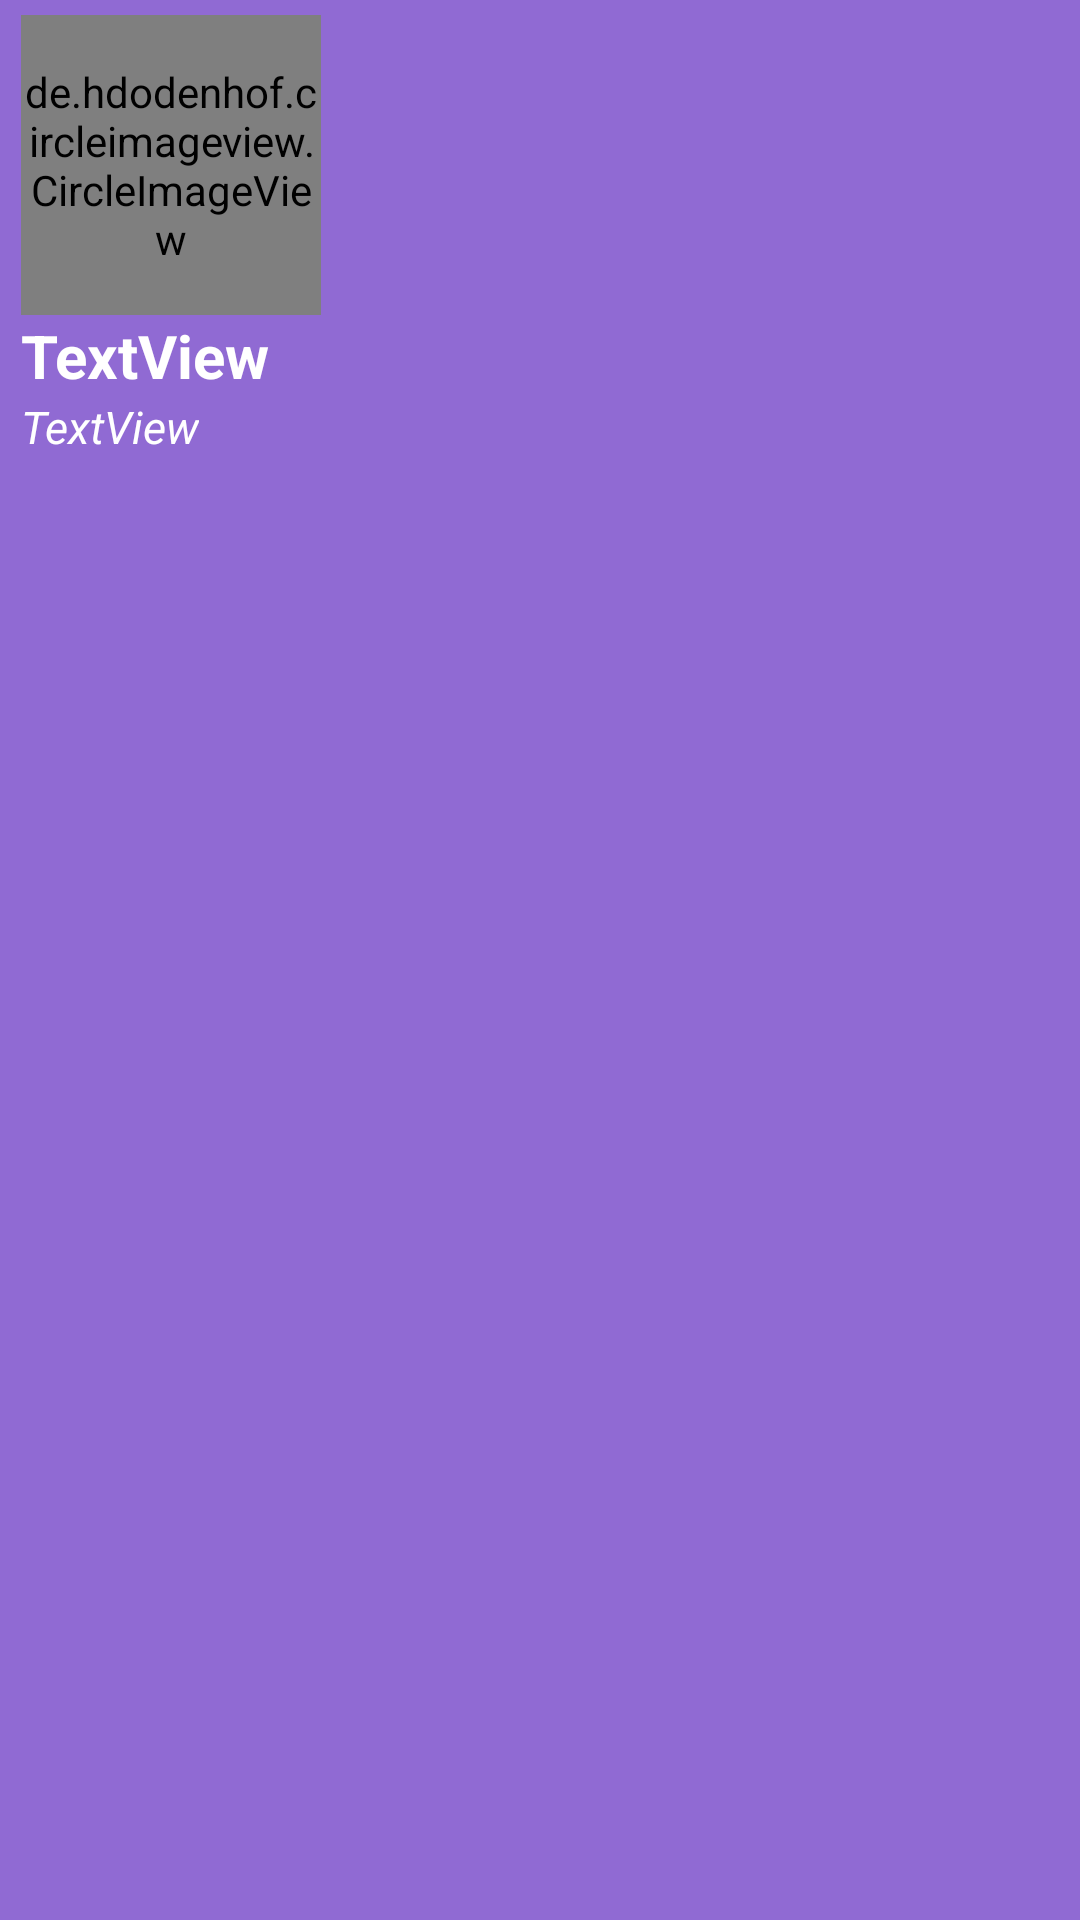

Here is an Android app screen rendered from its layout file. Give the layout XML and the strings, colors and styles it references.
<!-- AndroidManifest.xml: application theme Theme.Platz_API_Login_Rejister -->
<!-- res/layout/dwhader.xml -->
<?xml version="1.0" encoding="utf-8"?>
<androidx.constraintlayout.widget.ConstraintLayout xmlns:android="http://schemas.android.com/apk/res/android"
    xmlns:app="http://schemas.android.com/apk/res-auto"
    xmlns:tools="http://schemas.android.com/tools"
    android:layout_width="match_parent"
    android:layout_height="wrap_content"
    android:background="#906AD3"
    android:orientation="vertical">

    <de.hdodenhof.circleimageview.CircleImageView
        xmlns:app="http://schemas.android.com/apk/res-auto"
        android:id="@+id/profileImage"
        android:layout_width="100dp"
        android:layout_height="100dp"
        android:layout_marginLeft="7dp"
        android:layout_marginTop="5dp"
        android:layout_weight="1"
      android:src="@drawable/avatar_placeholder"
        app:layout_constraintStart_toStartOf="parent"
        app:layout_constraintTop_toTopOf="parent"/>

    <TextView
        android:id="@+id/profileName"
        android:layout_width="wrap_content"
        android:layout_height="wrap_content"
        android:layout_weight="1"
        android:textColor="#ffffff"
        android:textSize="20sp"
        android:layout_marginLeft="7dp"
        android:textStyle="bold"
        android:text="TextView"
        app:layout_constraintStart_toStartOf="parent"
        app:layout_constraintTop_toBottomOf="@id/profileImage"/>

    <TextView
        android:id="@+id/userEmail"
        android:layout_width="wrap_content"
        android:layout_height="wrap_content"
        android:layout_weight="1"
        android:textColor="#ffffff"
        android:textSize="15sp"
        android:layout_marginLeft="7dp"
        android:textStyle="italic"
        android:text="TextView"
        app:layout_constraintStart_toStartOf="parent"
        app:layout_constraintTop_toBottomOf="@id/profileName"
        android:paddingBottom="10dp"/>


        <ImageView
            android:id="@+id/editBtn"
            android:layout_width="wrap_content"
            android:layout_height="wrap_content"
            android:src="@drawable/round_mode_edit_24"

          app:layout_constraintTop_toTopOf="parent"
            app:layout_constraintEnd_toEndOf="parent"
            android:layout_margin="20dp"
            />






</androidx.constraintlayout.widget.ConstraintLayout>
<!-- resources referenced by this layout -->
<resources>
  <style name="Theme.Platz_API_Login_Rejister" parent="Base.Theme.Platz_API_Login_Rejister" />
  <style name="Base.Theme.Platz_API_Login_Rejister" parent="Theme.Material3.DayNight.NoActionBar">
          
          
      </style>
</resources>
